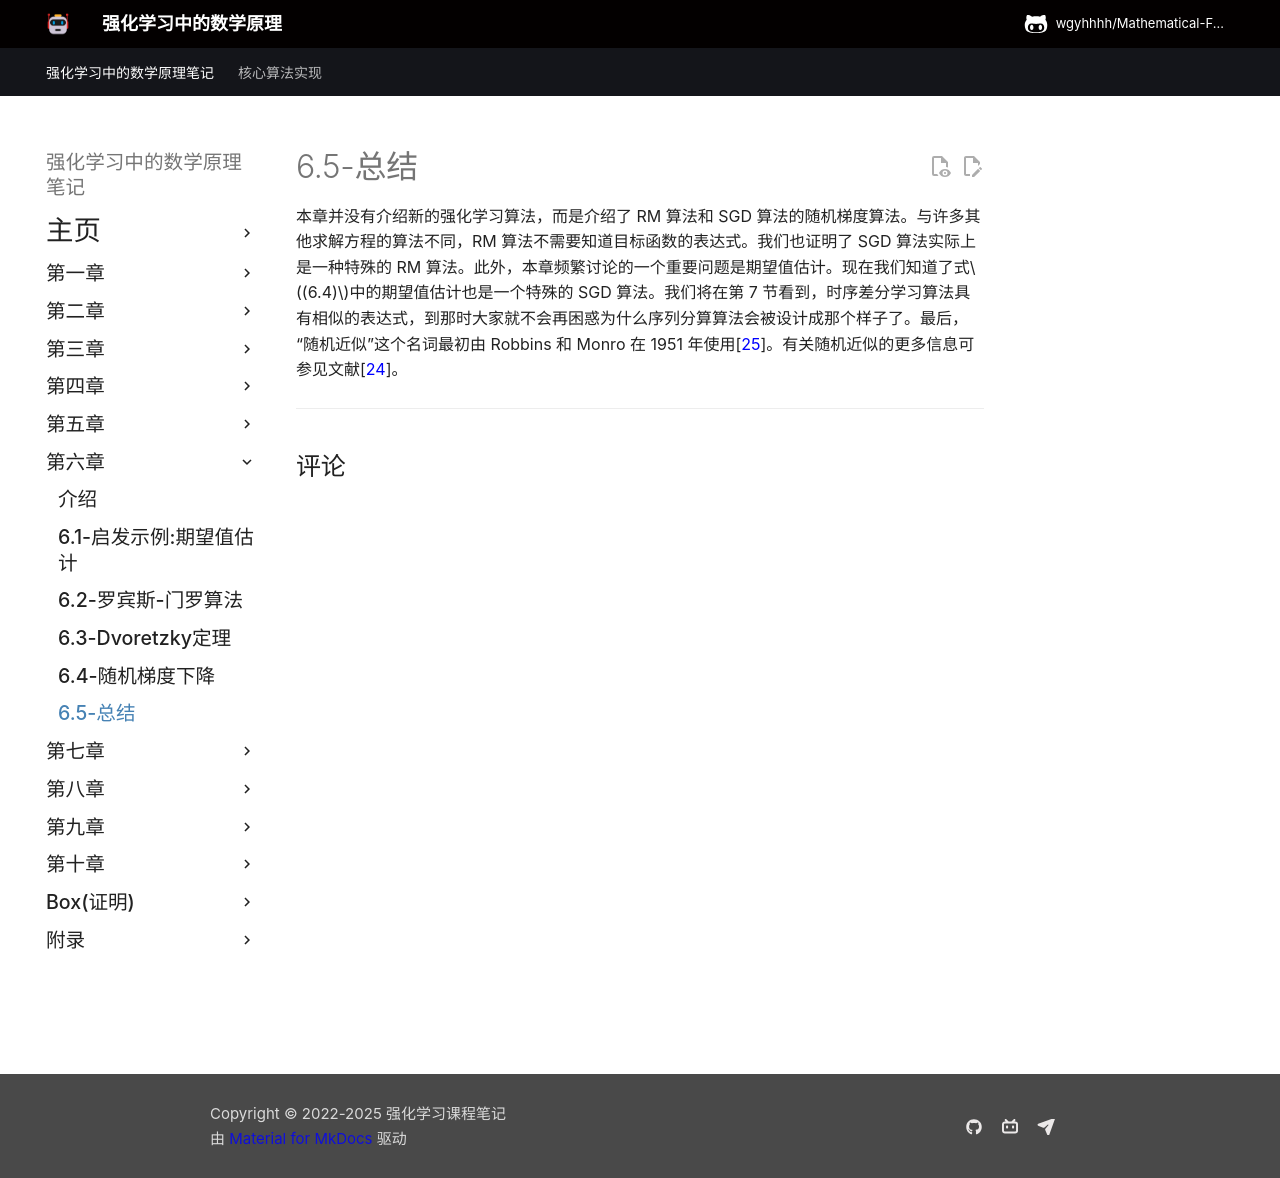

repository: wgyhhhh/Mathematical-Foundations-of-Reinforcement-Learning-Notes · page: Chapter-6/6-5/index.html · generator: mkdocs

本章未引入新的强化学习算法，而是重点阐述了随机逼近的基础理论，包括RM算法与SGD算法。相较于其他求根算法，RM算法无需目标函数或其导数的显式表达式。研究表明，SGD算法是RM算法的一种特例。此外，均值估计问题作为本章的核心议题被反复讨论——均值估计算法(6.4)是本书首次引入的随机迭代算法，我们证明其本质为特殊的SGD算法。后续第七章将揭示时序差分学习算法具有相似表达形式。需要说明的是，"随机逼近"术语由Robbins与Monro于1951年首次提出[25]，更多理论基础可参阅文献[24]。
